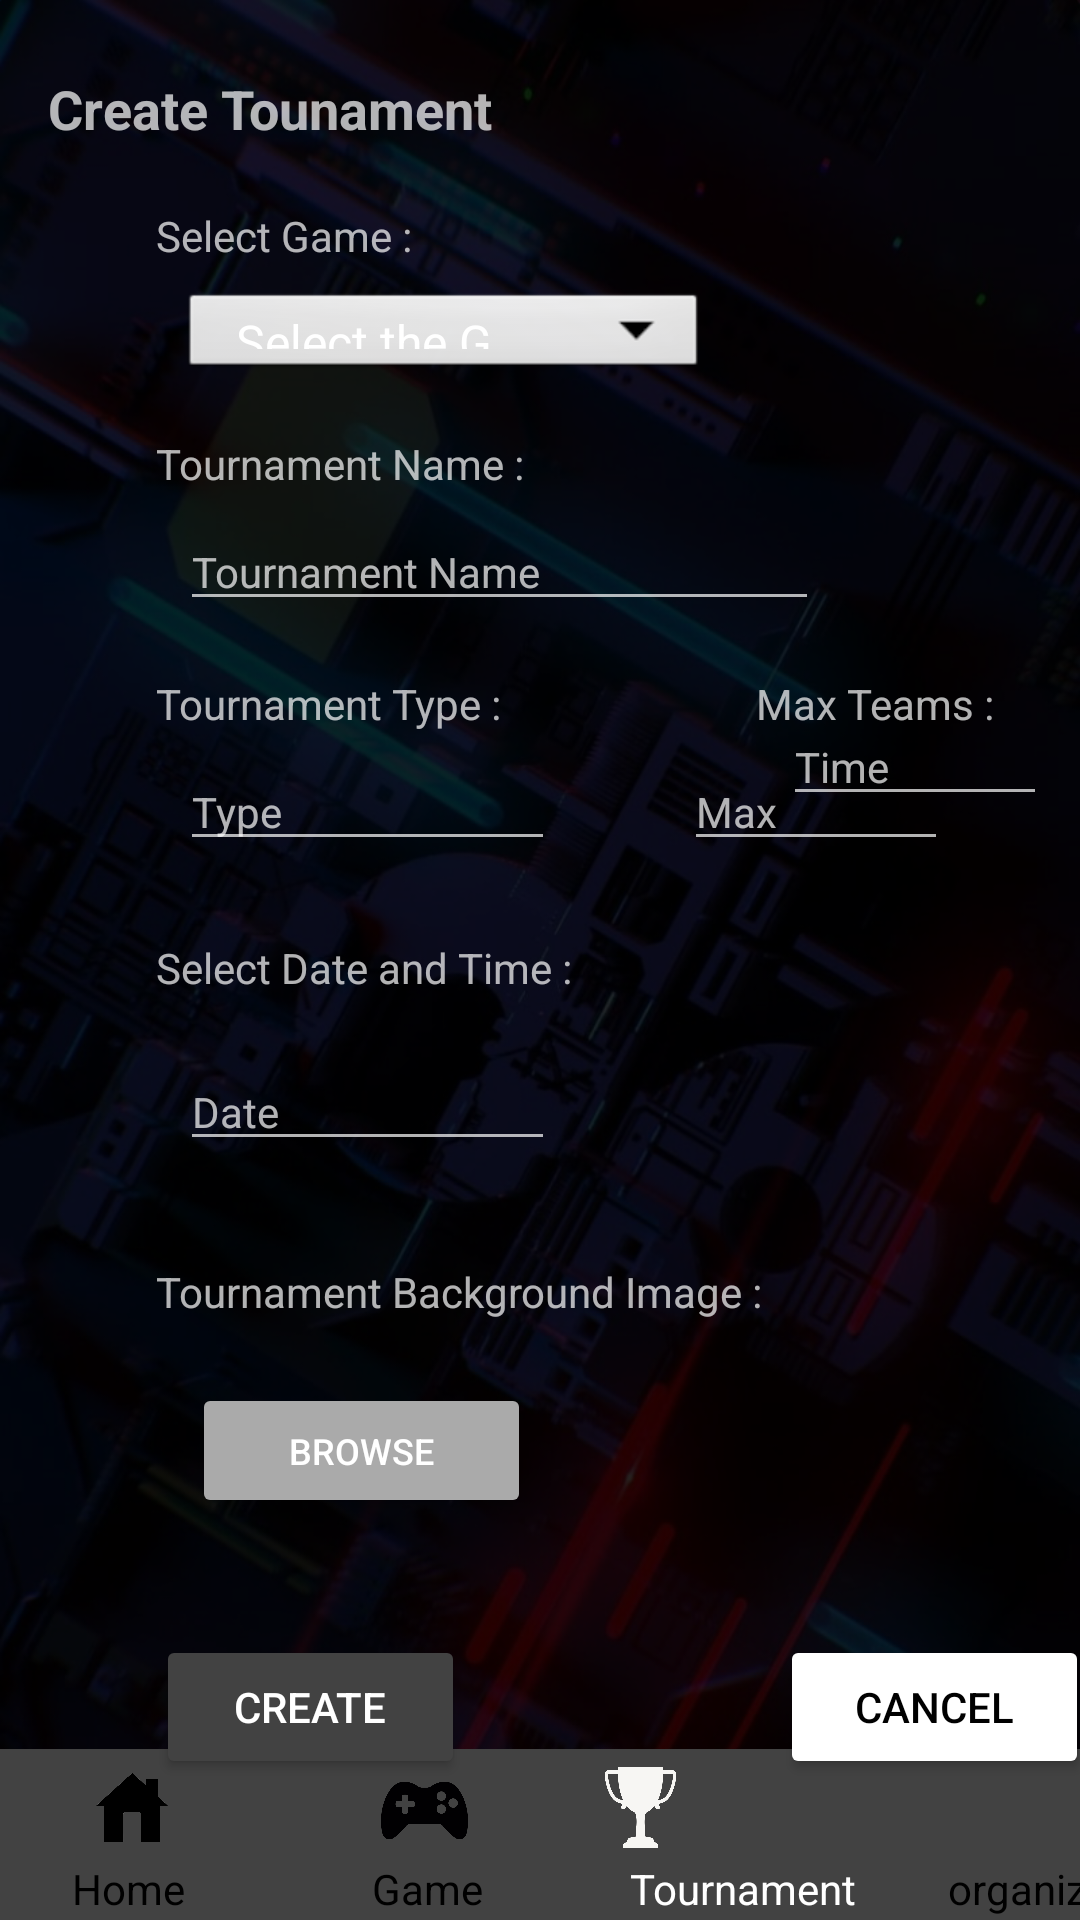

Produce the Android XML layout that renders to this screen, including the resource entries it uses.
<!-- AndroidManifest.xml: application theme Theme.AppCompat.NoActionBar -->
<!-- res/layout/activity_tournament_create.xml -->
<?xml version="1.0" encoding="utf-8"?>
<androidx.constraintlayout.widget.ConstraintLayout xmlns:android="http://schemas.android.com/apk/res/android"
    xmlns:app="http://schemas.android.com/apk/res-auto"
    xmlns:tools="http://schemas.android.com/tools"
    android:layout_width="match_parent"
    android:layout_height="match_parent"
    android:background="@drawable/wallpaper"
    android:backgroundTintMode="src_in"
    tools:context=".tournament_create">

    

    <androidx.appcompat.widget.Toolbar
        android:id="@+id/toolbar"
        android:layout_width="394dp"
        android:layout_height="57dp"
        android:background="#424242"
        android:minHeight="?attr/actionBarSize"
        android:theme="?attr/actionBarTheme"
        app:layout_constraintBottom_toBottomOf="parent"
        app:layout_constraintEnd_toEndOf="parent"
        app:layout_constraintHorizontal_bias="0.0"
        app:layout_constraintStart_toStartOf="parent" />

    <TextView
        android:id="@+id/textView"
        android:layout_width="wrap_content"
        android:layout_height="wrap_content"
        android:layout_marginStart="124dp"
        android:layout_marginBottom="1dp"
        android:text="@string/game"
        android:textColor="#000000"
        app:layout_constraintBottom_toBottomOf="parent"
        app:layout_constraintStart_toStartOf="parent" />

    <TextView
        android:id="@+id/textView6"
        android:layout_width="wrap_content"
        android:layout_height="wrap_content"
        android:layout_marginStart="316dp"
        android:layout_marginBottom="1dp"
        android:text="@string/organizer"
        android:textColor="#000000"
        app:layout_constraintBottom_toBottomOf="parent"
        app:layout_constraintStart_toStartOf="parent" />

    <TextView
        android:id="@+id/textView4"
        android:layout_width="wrap_content"
        android:layout_height="wrap_content"
        android:layout_marginStart="210dp"
        android:layout_marginBottom="1dp"
        android:text="@string/tournament"
        android:textColor="@color/white"
        app:layout_constraintBottom_toBottomOf="parent"
        app:layout_constraintStart_toStartOf="parent" />

    <TextView
        android:id="@+id/textView3"
        android:layout_width="wrap_content"
        android:layout_height="wrap_content"
        android:layout_marginStart="24dp"
        android:layout_marginBottom="1dp"
        android:text="@string/home"
        android:textColor="#000000"
        app:layout_constraintBottom_toBottomOf="parent"
        app:layout_constraintStart_toStartOf="parent" />

    <ImageView
        android:id="@+id/imageView3"
        android:layout_width="32dp"
        android:layout_height="27dp"
        android:layout_marginStart="28dp"
        android:layout_marginBottom="24dp"
        app:layout_constraintBottom_toBottomOf="parent"
        app:layout_constraintStart_toStartOf="parent"
        app:srcCompat="@drawable/home_black" />

    <ImageView
        android:id="@+id/imageView4"
        android:layout_width="33dp"
        android:layout_height="27dp"
        android:layout_marginEnd="130dp"
        android:layout_marginBottom="24dp"
        app:layout_constraintBottom_toBottomOf="parent"
        app:layout_constraintEnd_toEndOf="parent"
        app:srcCompat="@drawable/cupwhite" />

    <ImageView
        android:id="@+id/imageView"
        android:layout_width="39dp"
        android:layout_height="29dp"
        android:layout_marginStart="122dp"
        android:layout_marginBottom="2dp"
        app:layout_constraintBottom_toTopOf="@+id/textView"
        app:layout_constraintStart_toStartOf="parent"
        app:srcCompat="@drawable/console_black" />

    <ImageView
        android:id="@+id/imageView21"
        android:layout_width="39dp"
        android:layout_height="29dp"
        android:layout_marginEnd="24dp"
        android:layout_marginBottom="3dp"
        app:layout_constraintBottom_toTopOf="@+id/textView6"
        app:layout_constraintEnd_toEndOf="parent"
        app:srcCompat="@drawable/organizer_black" />

    

    <Button
        android:id="@+id/Btn_Mupdate"
        android:layout_width="103dp"
        android:layout_height="48dp"
        android:layout_marginStart="52dp"
        android:layout_marginTop="96dp"
        android:backgroundTint="@color/grey"
        android:text="@string/create"
        app:layout_constraintStart_toStartOf="parent"
        app:layout_constraintTop_toBottomOf="@+id/textView13" />

    <TextView
        android:id="@+id/t_bracket"
        android:layout_width="wrap_content"
        android:layout_height="wrap_content"
        android:layout_marginStart="52dp"
        android:layout_marginTop="96dp"
        android:text="@string/tournament_name1"
        android:textSize="14sp"
        app:layout_constraintStart_toStartOf="parent"
        app:layout_constraintTop_toBottomOf="@+id/cr_tournamet_topic" />

    <TextView
        android:id="@+id/t_teamA"
        android:layout_width="wrap_content"
        android:layout_height="wrap_content"
        android:layout_marginStart="52dp"
        android:layout_marginTop="176dp"
        android:text="@string/tournament_type_1"
        android:textSize="14sp"
        app:layout_constraintStart_toStartOf="parent"
        app:layout_constraintTop_toBottomOf="@+id/cr_tournamet_topic" />

    <TextView
        android:id="@+id/textView11"
        android:layout_width="wrap_content"
        android:layout_height="wrap_content"
        android:layout_marginStart="252dp"
        android:layout_marginTop="176dp"
        android:text="@string/max_teams_1"
        android:textSize="14sp"
        app:layout_constraintStart_toStartOf="parent"
        app:layout_constraintTop_toBottomOf="@+id/cr_tournamet_topic" />

    <TextView
        android:id="@+id/textView12"
        android:layout_width="wrap_content"
        android:layout_height="wrap_content"
        android:layout_marginStart="52dp"
        android:layout_marginTop="264dp"
        android:text="@string/select_date_and_time"
        android:textSize="14sp"
        app:layout_constraintStart_toStartOf="parent"
        app:layout_constraintTop_toBottomOf="@+id/cr_tournamet_topic" />

    <TextView
        android:id="@+id/textView13"
        android:layout_width="211dp"
        android:layout_height="28dp"
        android:layout_marginStart="52dp"
        android:layout_marginTop="372dp"
        android:text="@string/tournament_background_image"
        android:textSize="14sp"
        app:layout_constraintStart_toStartOf="parent"
        app:layout_constraintTop_toBottomOf="@+id/cr_tournamet_topic" />

    <TextView
        android:id="@+id/cr_tournamet_topic"
        android:layout_width="187dp"
        android:layout_height="25dp"
        android:layout_marginStart="16dp"
        android:layout_marginTop="24dp"
        android:fontFamily="sans-serif"
        android:text="@string/tournament_create"
        android:textSize="18dp"
        android:textStyle="bold"
        app:layout_constraintStart_toStartOf="parent"
        app:layout_constraintTop_toTopOf="parent" />

    <TextView
        android:id="@+id/t_round"
        android:layout_width="wrap_content"
        android:layout_height="wrap_content"
        android:layout_marginStart="52dp"
        android:layout_marginTop="20dp"
        android:text="@string/select_game"
        android:textSize="14sp"
        app:layout_constraintStart_toStartOf="parent"
        app:layout_constraintTop_toBottomOf="@+id/cr_tournamet_topic" />

    <EditText
        android:id="@+id/tname"
        android:layout_width="213dp"
        android:layout_height="35dp"
        android:layout_marginStart="60dp"
        android:layout_marginTop="8dp"
        android:ems="10"
        android:hint="@string/tournament_name"
        android:inputType="textPersonName"
        android:textSize="14sp"
        app:layout_constraintStart_toStartOf="parent"
        app:layout_constraintTop_toBottomOf="@+id/t_bracket" />

    <EditText
        android:id="@+id/ttype"
        android:layout_width="125dp"
        android:layout_height="35dp"
        android:layout_marginStart="60dp"
        android:layout_marginTop="88dp"
        android:ems="10"
        android:hint="@string/tournament_type"
        android:inputType="textPersonName"
        android:textSize="14sp"
        app:layout_constraintStart_toStartOf="parent"
        app:layout_constraintTop_toBottomOf="@+id/t_bracket" />

    <EditText
        android:id="@+id/tdate"
        android:layout_width="125dp"
        android:layout_height="35dp"
        android:layout_marginStart="60dp"
        android:layout_marginTop="20dp"
        android:ems="10"
        android:hint="@string/tournament_date"
        android:inputType="date"
        android:textSize="14sp"
        app:layout_constraintStart_toStartOf="parent"
        app:layout_constraintTop_toBottomOf="@+id/textView12" />

    <EditText
        android:id="@+id/ttime"
        android:layout_width="88dp"
        android:layout_height="35dp"
        android:layout_marginStart="76dp"
        android:layout_marginBottom="368dp"
        android:ems="10"
        android:hint="@string/tournament_time"
        android:inputType="time"
        android:textSize="14sp"
        app:layout_constraintBottom_toBottomOf="parent"
        app:layout_constraintStart_toEndOf="@+id/tdate" />

    <Button
        android:id="@+id/button2"
        android:layout_width="113dp"
        android:layout_height="45dp"
        android:layout_marginStart="64dp"
        android:layout_marginTop="12dp"
        android:backgroundTint="@color/light_grey"
        android:text="@string/browse"
        android:textSize="12sp"
        app:iconTint="@color/grey"
        app:layout_constraintStart_toStartOf="parent"
        app:layout_constraintTop_toBottomOf="@+id/textView13" />

    <Button
        android:id="@+id/Btn_MUcancel"
        android:layout_width="103dp"
        android:layout_height="48dp"
        android:layout_marginStart="260dp"
        android:layout_marginTop="96dp"
        android:backgroundTint="@color/white"
        android:text="@string/cancel"
        android:textColor="@color/black"
        app:layout_constraintStart_toStartOf="parent"
        app:layout_constraintTop_toBottomOf="@+id/textView13" />

    <Spinner
        android:id="@+id/tselectgame"
        android:layout_width="176dp"
        android:layout_height="32dp"
        android:layout_marginStart="60dp"
        android:layout_marginTop="8dp"
        android:background="@android:drawable/btn_dropdown"
        android:entries="@array/gamelist"
        android:spinnerMode="dropdown"
        app:layout_constraintStart_toStartOf="parent"
        app:layout_constraintTop_toBottomOf="@+id/t_round" />

    <EditText
        android:id="@+id/tmaxteams"
        android:layout_width="88dp"
        android:layout_height="35dp"
        android:layout_marginTop="8dp"
        android:layout_marginEnd="44dp"
        android:ems="10"
        android:hint="@string/max_teams"
        android:inputType="numberDecimal"
        android:textSize="14sp"
        app:layout_constraintEnd_toEndOf="parent"
        app:layout_constraintTop_toBottomOf="@+id/textView11" />

</androidx.constraintlayout.widget.ConstraintLayout>
<!-- resources referenced by this layout -->
<resources>
  <string-array name="gamelist">
          <item>Select the Game</item>
          <item>COD : MW</item>
          <item>Valorant</item>
          <item>Leage of Legends</item>
          <item>Rainbow 6</item>
  
      </string-array>
  <color name="black">#FF000000</color>
  <color name="grey">#FF424242</color>
  <color name="light_grey">#FFaaaaaa</color>
  <color name="white">#FFFFFFFF</color>
  <!-- drawable console_black: png bitmap (drawable, 13464 bytes) -->
  <!-- drawable cupwhite: png bitmap (drawable, 14376 bytes) -->
  <!-- drawable home_black: png bitmap (drawable, 14422 bytes) -->
  <!-- drawable wallpaper: png bitmap (drawable, 593021 bytes) -->
  <string name="browse">BROWSE</string>
  <string name="cancel">Cancel</string>
  <string name="create">CREATE</string>
  <string name="game">Game</string>
  <string name="home">Home</string>
  <string name="max_teams">Max</string>
  <string name="max_teams_1">Max Teams :</string>
  <string name="organizer">organizer</string>
  <string name="select_date_and_time">Select Date and Time :</string>
  <string name="select_game">"Select Game : "</string>
  <string name="tournament">Tournament</string>
  <string name="tournament_background_image">"Tournament Background Image : "</string>
  <string name="tournament_create">Create Tounament</string>
  <string name="tournament_date">Date</string>
  <string name="tournament_name">Tournament Name</string>
  <string name="tournament_name1">"Tournament Name : "</string>
  <string name="tournament_time">Time</string>
  <string name="tournament_type">Type</string>
  <string name="tournament_type_1">Tournament Type :</string>
</resources>
